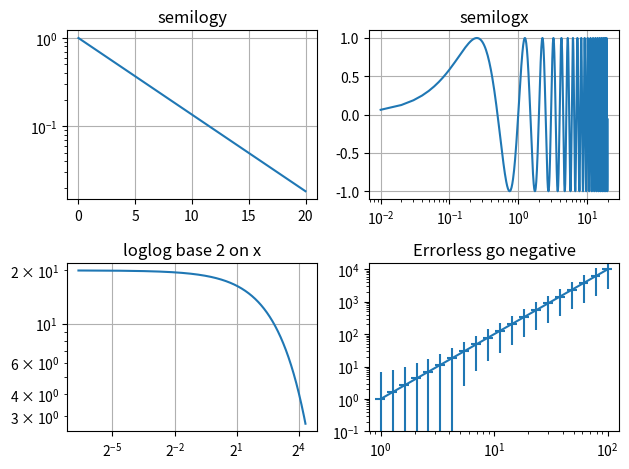

This figure's Python source:
import numpy as np
import matplotlib.pyplot as plt


def log_demo():
    t = np.arange(0.01, 20.0, 0.01)  # Data for plotting
    fig, ((ax1, ax2), (ax3, ax4)) = plt.subplots(2, 2)  # Create figure

    # log y axis
    ax1.semilogy(t, np.exp(-t / 5.0))
    ax1.set(title='semilogy')
    ax1.grid()

    # log x axis
    ax2.semilogx(t, np.sin(2 * np.pi * t))
    ax2.set(title='semilogx')
    ax2.grid()

    # log x and y axis
    ax3.loglog(t, 20 * np.exp(-t / 10.0))
    ax3.set_xscale('log', base=2)
    ax3.set(title='loglog base 2 on x')
    ax3.grid()

    x = 10.0**np.linspace(0.0, 2.0, 20)  # With errorbars: clip non-positive values | Use new data for plotting
    y = x**2.0

    ax4.set_xscale("log", nonpositive='clip')
    ax4.set_yscale("log", nonpositive='clip')
    ax4.set(title='Errorless go negative')
    ax4.errorbar(x, y, xerr=0.1 * x, yerr=5.0 + 0.75 * y)
    ax4.set_ylim(bottom=0.1)  # ylim must be set after errorbar to allow errorbar to autoscale limits

    fig.tight_layout()
    plt.show()


if __name__ == '__main__':
    log_demo()

# https://matplotlib.org/stable/gallery/scales/log_demo.html